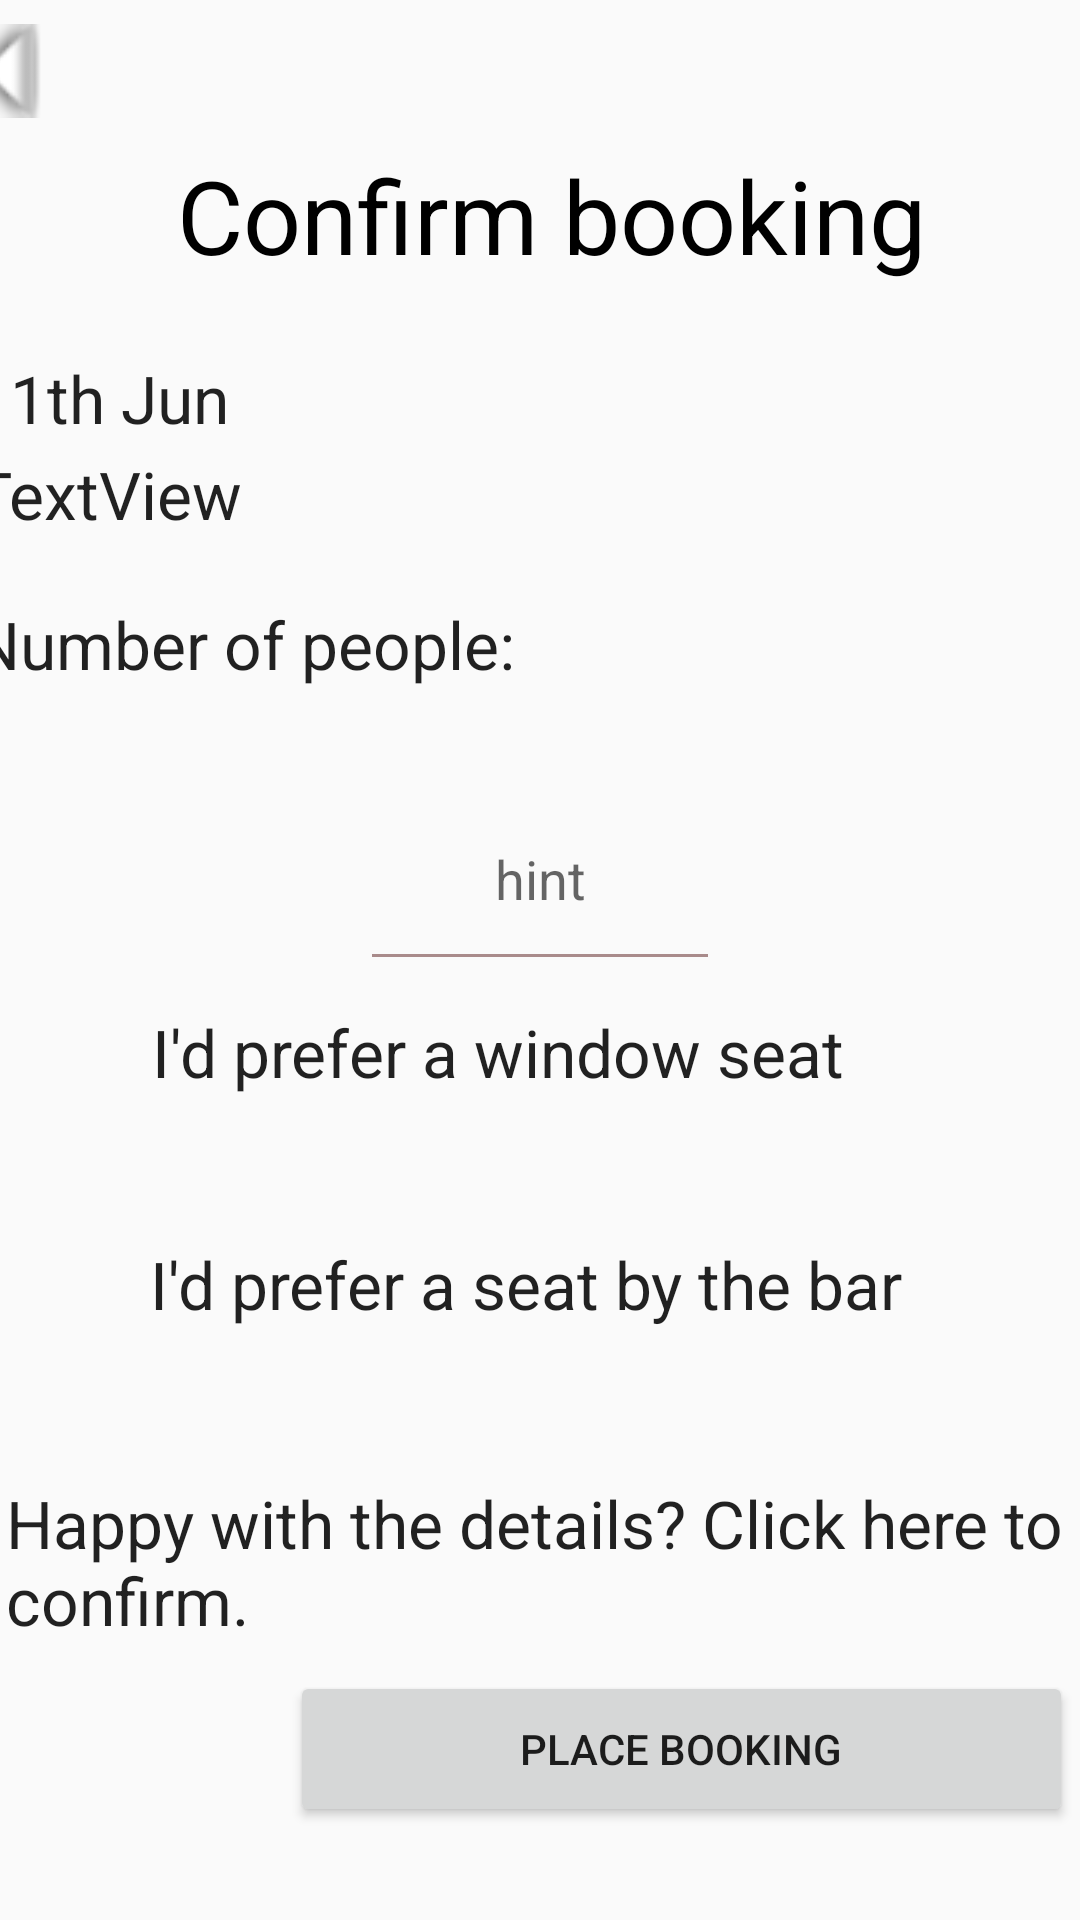

Reconstruct the res/layout file that produces this screen, plus the resources it refers to.
<!-- AndroidManifest.xml: application theme Theme.MyApplication -->
<!-- res/layout/confirmbooking.xml -->
<?xml version="1.0" encoding="utf-8"?>
<ScrollView xmlns:android="http://schemas.android.com/apk/res/android"
    xmlns:app="http://schemas.android.com/apk/res-auto"
    xmlns:tools="http://schemas.android.com/tools"
    android:layout_width="match_parent"
    android:layout_height="match_parent"
    android:fillViewport="true">

    <androidx.constraintlayout.widget.ConstraintLayout
        android:layout_width="match_parent"
        android:layout_height="wrap_content">

        <CheckBox
            android:id="@+id/checkBox2"
            android:layout_width="91dp"
            android:layout_height="70dp"
            android:layout_marginTop="11dp"
            android:scaleX="2"
            android:scaleY="2"
            app:layout_constraintEnd_toStartOf="@+id/textView20"
            app:layout_constraintTop_toBottomOf="@+id/checkBox" />

        <TextView
            android:id="@+id/textView20"
            android:layout_width="260dp"
            android:layout_height="40dp"
            android:layout_marginStart="16dp"
            android:layout_marginTop="-55dp"
            android:layout_marginEnd="16dp"
            android:text="I'd prefer a seat by the bar"
            android:textAppearance="@style/TextAppearance.AppCompat.Large"
            app:layout_constraintEnd_toEndOf="parent"
            app:layout_constraintStart_toStartOf="parent"
            app:layout_constraintTop_toBottomOf="@+id/checkBox2" />

        <TextView
            android:id="@+id/textView6"
            android:layout_width="252dp"
            android:layout_height="46dp"
            android:layout_marginStart="32dp"
            android:layout_marginEnd="32dp"
            android:layout_marginBottom="23dp"
            android:text="Confirm booking"
            android:textAppearance="@style/TextAppearance.AppCompat.Display1"
            android:textColor="#000000"
            android:translationX="5dp"
            app:layout_constraintBottom_toTopOf="@+id/textView9"
            app:layout_constraintEnd_toEndOf="parent"
            app:layout_constraintStart_toStartOf="parent" />

        <TextView
            android:id="@+id/textView8"
            android:layout_width="284dp"
            android:layout_height="34dp"
            android:layout_marginStart="16dp"
            android:layout_marginEnd="111dp"
            android:text="TextView"
            android:textAppearance="@style/TextAppearance.AppCompat.Large"
            app:layout_constraintEnd_toEndOf="parent"
            app:layout_constraintStart_toStartOf="parent"
            app:layout_constraintTop_toBottomOf="@+id/textView9"
            tools:text="11:30" />

        <TextView
            android:id="@+id/textView9"
            android:layout_width="234dp"
            android:layout_height="32dp"
            android:layout_marginStart="16dp"
            android:layout_marginEnd="161dp"
            android:text="11th Jun"
            android:textAppearance="@style/TextAppearance.AppCompat.Large"
            app:layout_constraintBottom_toTopOf="@+id/textView8"
            app:layout_constraintEnd_toEndOf="parent"
            app:layout_constraintStart_toStartOf="parent" />

        <TextView
            android:id="@+id/textView14"
            android:layout_width="331dp"
            android:layout_height="33dp"
            android:layout_marginStart="16dp"
            android:layout_marginTop="16dp"
            android:layout_marginEnd="64dp"
            android:text="Number of people:"
            android:textAppearance="@style/TextAppearance.AppCompat.Large"
            app:layout_constraintEnd_toEndOf="parent"
            app:layout_constraintStart_toStartOf="parent"
            app:layout_constraintTop_toBottomOf="@+id/textView8" />

        <com.google.android.material.textfield.TextInputLayout
            android:layout_width="match_parent"
            android:layout_height="wrap_content">

        </com.google.android.material.textfield.TextInputLayout>

        <com.google.android.material.textfield.TextInputEditText
            android:inputType="number"
            android:id="@+id/textInputEditText2"
            android:layout_width="120dp"
            android:layout_height="71dp"
            android:layout_marginStart="24dp"
            android:layout_marginTop="23dp"
            android:layout_marginEnd="24dp"
            android:backgroundTint="#A98B8B"
            android:hint="hint"
            android:textAlignment="center"
            app:layout_constraintEnd_toEndOf="parent"
            app:layout_constraintStart_toStartOf="parent"
            app:layout_constraintTop_toBottomOf="@+id/textView14" />

        <TextView
            android:id="@+id/textView71"
            android:layout_width="117dp"
            android:layout_height="36dp"
            android:layout_marginStart="8dp"
            android:layout_marginTop="24dp"
            android:layout_marginEnd="16dp"
            android:textColor="#FB0303"
            android:textSize="10sp"
            app:layout_constraintEnd_toEndOf="parent"
            app:layout_constraintStart_toEndOf="@+id/textInputEditText2"
            app:layout_constraintTop_toBottomOf="@+id/textView14" />

        <TextView
            android:id="@+id/textView19"
            android:layout_width="259dp"
            android:layout_height="35dp"
            android:layout_marginStart="16dp"
            android:layout_marginTop="9dp"
            android:layout_marginEnd="16dp"
            android:text="I'd prefer a window seat"
            android:textAppearance="@style/TextAppearance.AppCompat.Large"
            app:layout_constraintEnd_toEndOf="parent"
            app:layout_constraintStart_toStartOf="parent"
            app:layout_constraintTop_toBottomOf="@+id/textInputEditText2" />

        <CheckBox
            android:id="@+id/checkBox"
            android:layout_width="91dp"
            android:layout_height="70dp"
            android:layout_marginTop="84dp"
            android:scaleX="2"
            android:scaleY="2"
            app:layout_constraintEnd_toStartOf="@+id/textView19"
            app:layout_constraintTop_toBottomOf="@+id/textView14" />

        <TextView
            android:id="@+id/textView21"
            android:layout_width="356dp"
            android:layout_height="64dp"
            android:layout_marginStart="24dp"
            android:layout_marginTop="25dp"
            android:layout_marginEnd="24dp"
            android:text="Happy with the details? Click here to confirm."
            android:textAppearance="@style/TextAppearance.AppCompat.Large"
            app:layout_constraintEnd_toEndOf="parent"
            app:layout_constraintStart_toStartOf="parent"
            app:layout_constraintTop_toBottomOf="@+id/checkBox2" />

        <Button
            android:id="@+id/button6"
            android:layout_width="261dp"
            android:layout_height="52dp"
            android:layout_marginStart="122dp"
            android:layout_marginEnd="28dp"
            android:text="Place Booking"
            app:layout_constraintEnd_toEndOf="parent"
            app:layout_constraintStart_toStartOf="parent"
            app:layout_constraintTop_toBottomOf="@+id/textView21" />

        <ImageButton
            android:id="@+id/imageButton"
            android:layout_width="65dp"
            android:layout_height="47dp"
            android:layout_marginEnd="356dp"
            android:layout_marginBottom="2dp"
            android:background="#00FFFFFF"
            android:rotation="90"
            android:scaleX="2"
            android:scaleY="2"
            app:layout_constraintBottom_toTopOf="@+id/textView6"
            app:layout_constraintEnd_toEndOf="parent"
            app:layout_constraintStart_toStartOf="parent"
            app:layout_constraintTop_toTopOf="parent"
            app:srcCompat="@android:drawable/arrow_down_float" />

    </androidx.constraintlayout.widget.ConstraintLayout>
</ScrollView>
<!-- resources referenced by this layout -->
<resources>
  <style name="Theme.MyApplication" parent="Theme.AppCompat.Light.NoActionBar" />
</resources>
